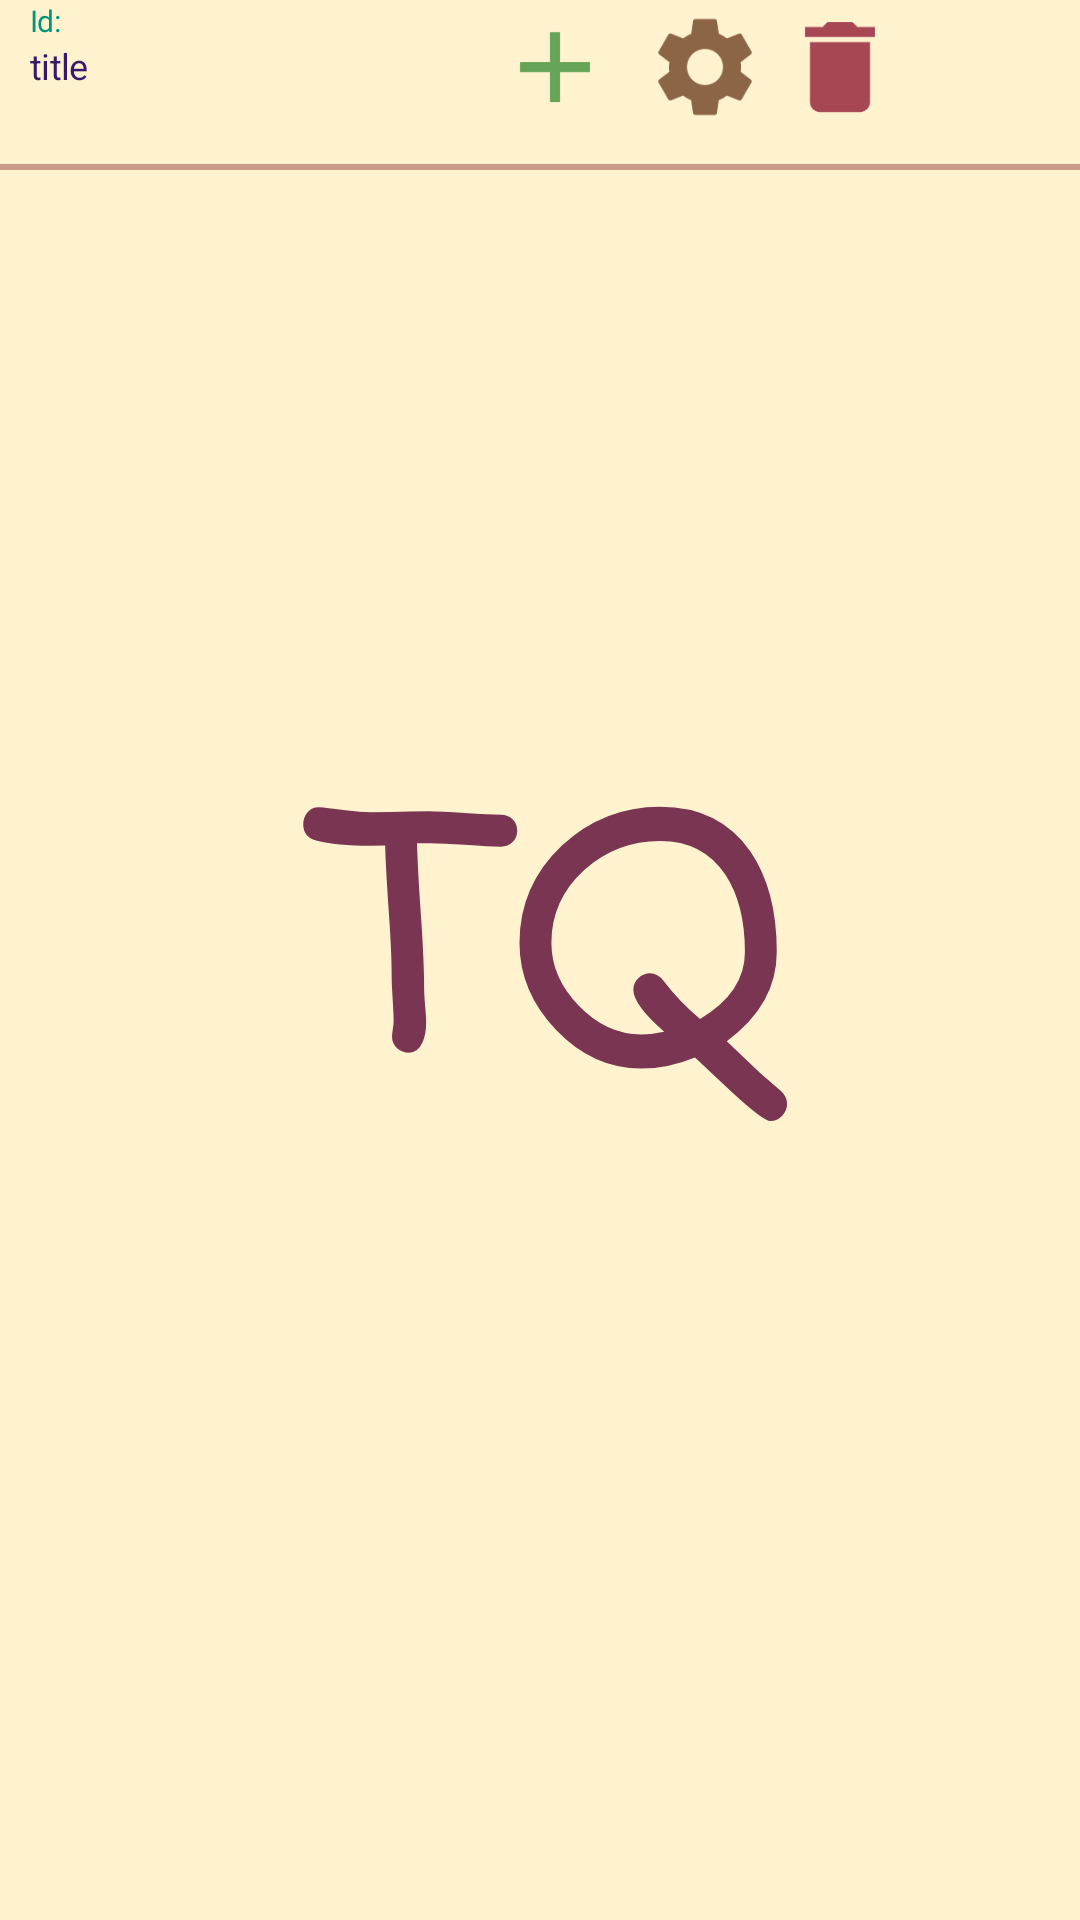

Here is an Android app screen rendered from its layout file. Give the layout XML and the strings, colors and styles it references.
<!-- AndroidManifest.xml: application theme SplashScreen -->
<!-- res/layout/lib_item.xml -->
<?xml version="1.0" encoding="utf-8"?>
<LinearLayout xmlns:android="http://schemas.android.com/apk/res/android"
    xmlns:app="http://schemas.android.com/apk/res-auto"
    android:layout_width="match_parent"
    android:layout_height="wrap_content"
    android:orientation="vertical"
    android:theme="@style/Theme.TextQuest">

    <LinearLayout
        android:layout_width="wrap_content"
        android:layout_height="wrap_content"
        android:baselineAligned="false"
        android:orientation="horizontal">

        <Space
            android:layout_width="10dp"
            android:layout_height="match_parent"
            android:layout_weight="1" />

        <LinearLayout
            android:id="@+id/tqlib_description"
            android:layout_width="150dp"
            android:layout_height="match_parent"
            android:clickable="true"
            android:orientation="vertical">

            <TextView
                android:id="@+id/tqlib_quest_cid"
                android:layout_width="wrap_content"
                android:layout_height="wrap_content"
                android:text="@string/lib_quest_id_prefix"
                android:textAppearance="@style/TextAppearance.TextQuest.SecondaryInfo" />

            <TextView
                android:id="@+id/tqlib_quest_title"
                android:layout_width="wrap_content"
                android:layout_height="wrap_content"
                android:text="title"
                android:textAppearance="@style/TextAppearance.TextQuest.Title" />

            <TextView
                android:id="@+id/tqlib_quest_author"
                android:layout_width="wrap_content"
                android:layout_height="wrap_content"
                android:text=" "
                android:textAppearance="@style/TextAppearance.TextQuest.SubTitle" />

        </LinearLayout>

        <Space
            android:layout_width="5dp"
            android:layout_height="match_parent"
            android:layout_weight="1" />

        <ImageView
            android:id="@+id/tqlib_download_button"
            android:layout_width="40dp"
            android:layout_height="match_parent"
            android:layout_weight="1"
            android:clickable="true"
            app:srcCompat="@drawable/ic_new" />

        <Space
            android:layout_width="5dp"
            android:layout_height="match_parent"
            android:layout_weight="1" />

        <ImageView
            android:id="@+id/tqlib_quest_cloud_button"
            android:layout_width="40dp"
            android:layout_height="match_parent"
            android:layout_weight="1"
            android:visibility="gone"
            app:srcCompat="@drawable/ic_cloud_upload" />

        <Space
            android:layout_width="5dp"
            android:layout_height="match_parent"
            android:layout_weight="1" />

        <ImageView
            android:id="@+id/tqlib_quest_settings"
            android:layout_width="40dp"
            android:layout_height="match_parent"
            android:layout_weight="1"
            android:clickable="true"
            app:srcCompat="@drawable/ic_settings" />

        <Space
            android:layout_width="5dp"
            android:layout_height="match_parent"
            android:layout_weight="1" />

        <ImageView
            android:id="@+id/tqlib_quest_delete"
            android:layout_width="40dp"
            android:layout_height="match_parent"
            android:layout_weight="1"
            android:clickable="true"
            app:srcCompat="@drawable/ic_delete" />

    </LinearLayout>

    <View
        android:id="@+id/divider4"
        android:layout_width="match_parent"
        android:layout_height="2dp"
        android:layout_marginTop="10dp"
        android:layout_marginBottom="9dp"
        android:background="@color/divider" />

</LinearLayout>
<!-- resources referenced by this layout -->
<resources>
  <color name="divider">@color/secondaryDarkColor</color>
  <string name="lib_quest_id_prefix">Id:</string>
  <style name="TextAppearance.TextQuest.SecondaryInfo" parent="TextAppearance.MaterialComponents.Headline1">
          <item name="fontFamily">@font/comfortaa_bold</item>
          <item name="android:textSize">10sp</item>
          <item name="android:textColor">@color/secondaryTextColor</item>
      </style>
  <style name="TextAppearance.TextQuest.SubTitle" parent="TextAppearance.MaterialComponents.Headline1">
          <item name="fontFamily">@font/comfortaa_bold</item>
          <item name="android:textSize">11sp</item>
          <item name="android:textColor">@color/infoTextColor</item>
      </style>
  <style name="TextAppearance.TextQuest.Title" parent="TextAppearance.MaterialComponents.Headline1">
          <item name="fontFamily">@font/comfortaa_bold</item>
          <item name="android:textSize">12sp</item>
          <item name="android:textColor">@color/keyTextColor</item>
      </style>
  <color name="secondaryDarkColor">#cb9b8c</color>
  <color name="secondaryTextColor">#00957B</color>
  <color name="infoTextColor">#D57E00</color>
  <color name="keyTextColor">#381A6C</color>
  <style name="TextAppearance.TextQuest.Standard" parent="TextAppearance.MaterialComponents.Headline1">
          <item name="fontFamily">@font/comfortaa_bold</item>
          <item name="android:textSize">15sp</item>
          <item name="android:textColor">@color/standardTextColor</item>
      </style>
  <color name="hint">#C19CFF</color>
  <color name="primaryColor">#CBCFF6</color>
  <color name="primaryDarkColor">#9EA4DD</color>
  <color name="primaryLightColor">#FFF3CF</color>
  <color name="primaryTextColor">#590532</color>
  <color name="secondaryColor">#ffccbc</color>
  <style name="TextAppearance.TextQuest.Headline2" parent="TextAppearance.MaterialComponents.Headline2">
          <item name="fontFamily">@font/comfortaa_bold</item>
          <item name="android:textSize">43sp</item>
          <item name="android:textColor">@color/primaryTextColor</item>
          <item name="android:textStyle">bold</item>
      </style>
  <style name="TextAppearance.TextQuest.Headline3" parent="TextAppearance.MaterialComponents.Headline3">
          <item name="fontFamily">@font/comfortaa_bold</item>
          <item name="android:textSize">34sp</item>
          <item name="android:textColor">@color/primaryTextColor</item>
          <item name="android:textStyle">bold</item>
      </style>
  <style name="TextAppearance.TextQuest.Headline4" parent="TextAppearance.MaterialComponents.Headline4">
          <item name="fontFamily">@font/comfortaa_bold</item>
          <item name="android:textSize">27sp</item>
          <item name="android:textColor">@color/primaryTextColor</item>
          <item name="android:textStyle">bold</item>
      </style>
  <style name="TextAppearance.TextQuest.Headline5" parent="TextAppearance.MaterialComponents.Headline5">
          <item name="fontFamily">@font/comfortaa_bold</item>
          <item name="android:textSize">20sp</item>
          <item name="android:textColor">@color/primaryTextColor</item>
          <item name="android:textStyle">bold</item>
      </style>
  <style name="Widget.TextQuest.Button" parent="Widget.MaterialComponents.Button">
          <item name="backgroundTint">@color/button</item>
      </style>
  <color name="controlNormal">#FFB097</color>
  <color name="controlActivated">#FF5B26</color>
  <color name="controlHighlight">#FF8B66</color>
  <!-- drawable splash_screen (drawable) -->
  <?xml version="1.0" encoding="utf-8"?>
  <layer-list xmlns:android="http://schemas.android.com/apk/res/android">
  
      <item android:drawable="@color/primaryLightColor"/>
  
      <item android:drawable="@drawable/ic_logo" android:gravity="center" android:width="170dp" android:height="170dp"/>
  
  </layer-list>
  <color name="standardTextColor">#FF000000</color>
  <color name="button">#ADE9EC</color>
</resources>
